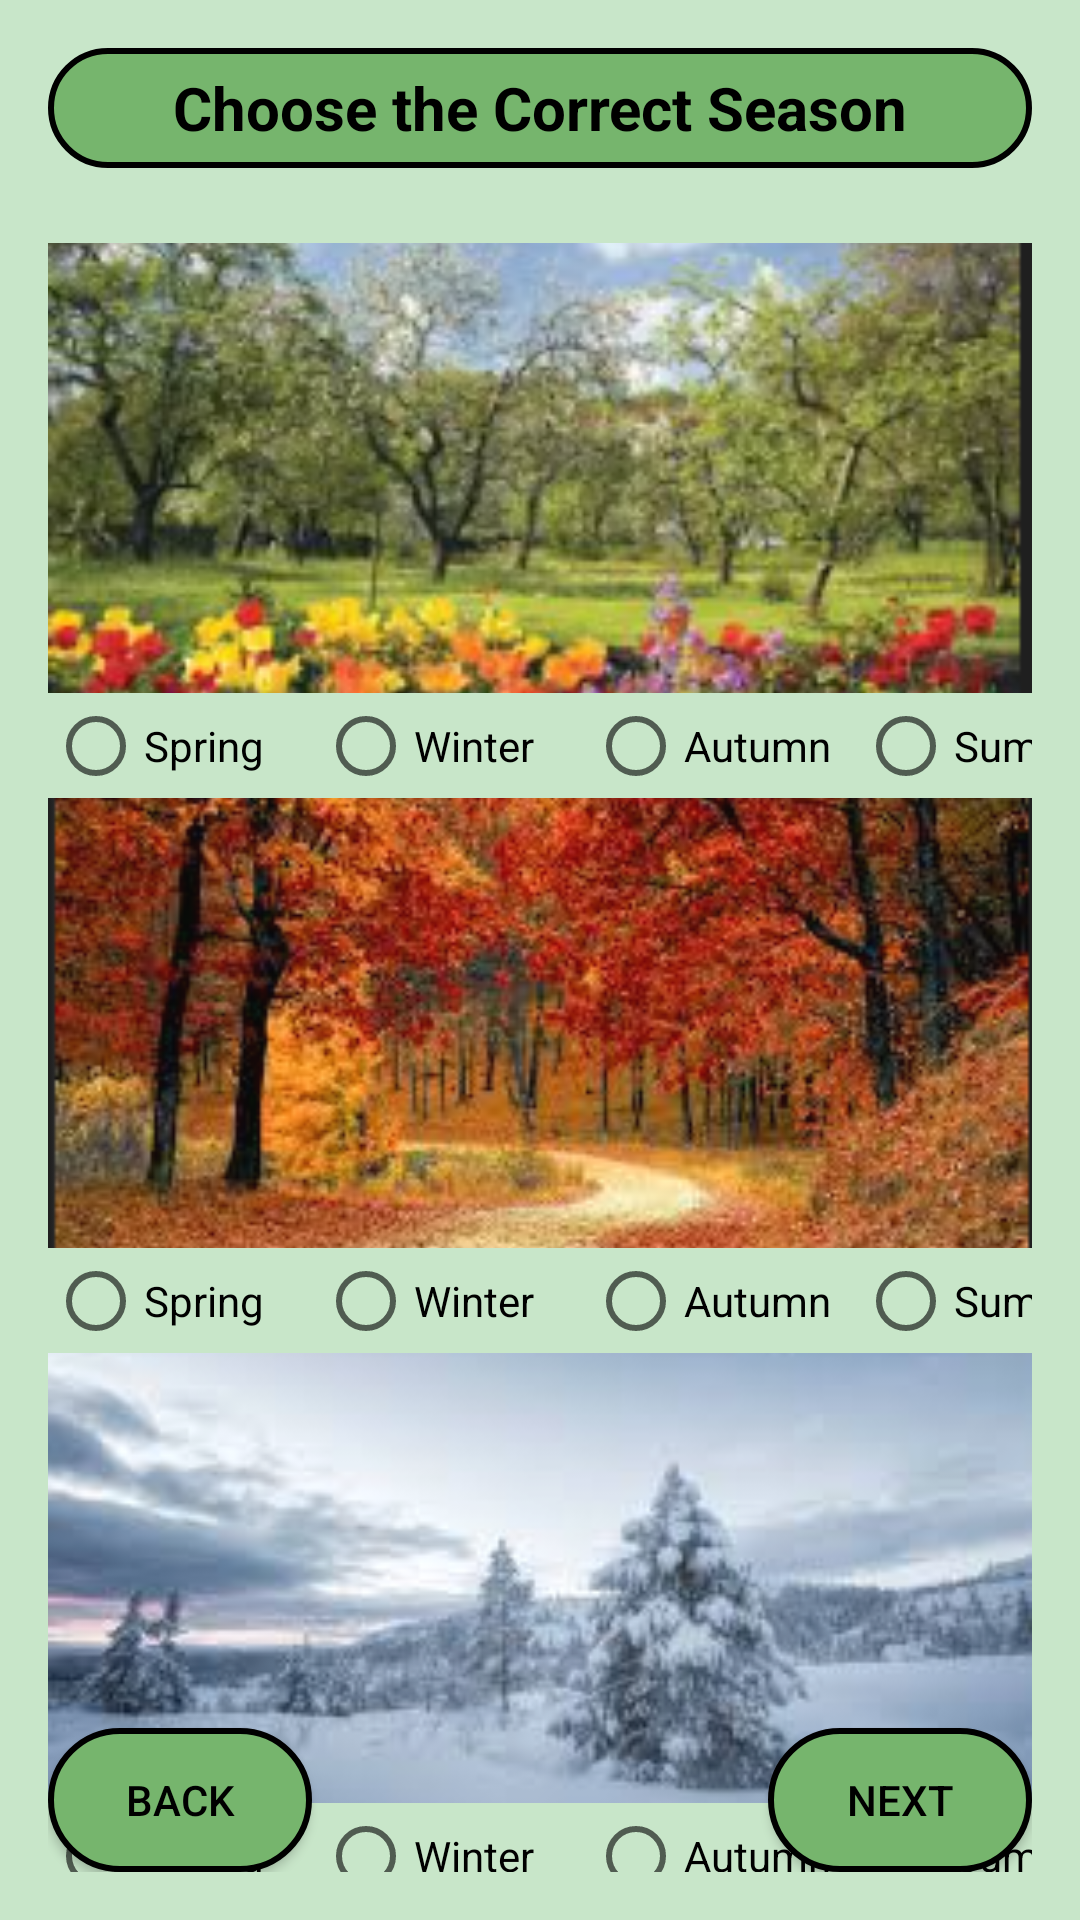

Produce the Android XML layout that renders to this screen, including the resource entries it uses.
<!-- AndroidManifest.xml: application theme AppTheme -->
<!-- res/layout/lex_therapy.xml -->
<?xml version="1.0" encoding="utf-8"?>
<RelativeLayout xmlns:android="http://schemas.android.com/apk/res/android"
    xmlns:tools="http://schemas.android.com/tools"
    android:layout_width="match_parent"
    android:layout_height="match_parent"
    android:padding="16dp"
    android:background="#C8E6C9">


    <TextView
        android:id="@+id/title"
        android:layout_width="400dp"
        android:layout_height="40dp"
        android:text="Choose the Correct Season"
        android:textSize="20sp"
        android:textStyle="bold"
        android:textColor="#000000"
        android:gravity="center"
        android:background="@drawable/round_corners"
        android:layout_marginBottom="20dp" />

    <ImageView
        android:id="@+id/image1"
        android:layout_width="match_parent"
        android:layout_height="150dp"
        android:src="@drawable/spring"
        android:scaleType="centerCrop"
        android:contentDescription="Spring Image"
        android:layout_below="@id/title"
        android:layout_marginTop="5dp" />

    <RadioGroup
        android:id="@+id/group1"
        android:layout_width="match_parent"
        android:layout_height="wrap_content"
        android:orientation="horizontal"
        android:layout_below="@id/image1"
        android:layout_marginTop="5dp">
        <RadioButton
            android:id="@+id/radio_spring_1"
            android:text="Spring"
            android:layout_width="90dp"
            android:layout_height="25dp" />
        <RadioButton
            android:id="@+id/radio_winter_1"
            android:text="Winter"
            android:layout_width="90dp"
            android:layout_height="25dp"
            />
        <RadioButton
            android:id="@+id/radio_autumn_1"
            android:text="Autumn"
            android:layout_width="90dp"
            android:layout_height="25dp"/>
        <RadioButton
            android:id="@+id/radio_summer_1"
            android:text="Summer"
            android:layout_width="90dp"
            android:layout_height="25dp"/>
    </RadioGroup>

    <ImageView
        android:id="@+id/image2"
        android:layout_width="match_parent"
        android:layout_height="150dp"
        android:src="@drawable/autumn"
        android:scaleType="centerCrop"
        android:contentDescription="Autumn Image"
        android:layout_below="@id/group1"
        android:layout_marginTop="5dp" />

    <RadioGroup
        android:id="@+id/group2"
        android:layout_width="match_parent"
        android:layout_height="wrap_content"
        android:orientation="horizontal"
        android:layout_below="@id/image2"
        android:layout_marginTop="5dp">
        <RadioButton
            android:id="@+id/radio_spring_2"
            android:text="Spring"
            android:layout_width="90dp"
            android:layout_height="25dp"/>
        <RadioButton
            android:id="@+id/radio_winter_2"
            android:text="Winter"
            android:layout_width="90dp"
            android:layout_height="25dp"/>
        <RadioButton
            android:id="@+id/radio_autumn_2"
            android:text="Autumn"
            android:layout_width="90dp"
            android:layout_height="25dp"/>
        <RadioButton
            android:id="@+id/radio_summer_2"
            android:text="Summer"
            android:layout_width="90dp"
            android:layout_height="25dp"/>
    </RadioGroup>

    <ImageView
        android:id="@+id/image3"
        android:layout_width="match_parent"
        android:layout_height="150dp"
        android:src="@drawable/winter"
        android:scaleType="centerCrop"
        android:contentDescription="Winter Image"
        android:layout_below="@id/group2"
        android:layout_marginTop="5dp" />

    <RadioGroup
        android:id="@+id/group3"
        android:layout_width="match_parent"
        android:layout_height="wrap_content"
        android:orientation="horizontal"
        android:layout_below="@id/image3"
        android:layout_marginTop="5dp">
        <RadioButton
            android:id="@+id/radio_spring_3"
            android:text="Spring"
            android:layout_width="90dp"
            android:layout_height="25dp"/>
        <RadioButton
            android:id="@+id/radio_winter_3"
            android:text="Winter"
            android:layout_width="90dp"
            android:layout_height="25dp"/>
        <RadioButton
            android:id="@+id/radio_autumn_3"
            android:text="Autumn"
            android:layout_width="90dp"
            android:layout_height="25dp"/>
        <RadioButton
            android:id="@+id/radio_summer_3"
            android:text="Summer"
            android:layout_width="90dp"
            android:layout_height="25dp"/>
    </RadioGroup>

    <ImageView
        android:id="@+id/image4"
        android:layout_width="match_parent"
        android:layout_height="150dp"
        android:src="@drawable/summer"
        android:scaleType="centerCrop"
        android:contentDescription="Summer Image"
        android:layout_below="@id/group3"
        android:layout_marginTop="5dp" />

    <RadioGroup
        android:id="@+id/group4"
        android:layout_width="match_parent"
        android:layout_height="wrap_content"
        android:orientation="horizontal"
        android:layout_below="@id/image4"
        android:layout_marginTop="5dp">
        <RadioButton
            android:id="@+id/radio_spring_4"
            android:text="Spring"
            android:layout_width="90dp"
            android:layout_height="25dp"/>
        <RadioButton
            android:id="@+id/radio_winter_4"
            android:text="Winter"
            android:layout_width="90dp"
            android:layout_height="25dp"/>
        <RadioButton
            android:id="@+id/radio_autumn_4"
            android:text="Autumn"
            android:layout_width="90dp"
            android:layout_height="25dp"/>
        <RadioButton
            android:id="@+id/radio_summer_4"
            android:text="Summer"
            android:layout_width="90dp"
            android:layout_height="25dp"/>
    </RadioGroup>

    <Button
        android:id="@+id/btn_back"
        android:layout_width="wrap_content"
        android:layout_height="wrap_content"
        android:text="BACK"
        android:textColor="#000000"
        android:gravity="center"
        android:background="@drawable/round_corners"
        android:layout_alignParentLeft="true"
        android:layout_alignParentBottom="true" />

    <Button
        android:id="@+id/btn_next"
        android:layout_width="wrap_content"
        android:layout_height="wrap_content"
        android:text="NEXT"
        android:textColor="#000000"
        android:gravity="center"
        android:background="@drawable/round_corners"
        android:layout_alignParentRight="true"
        android:layout_alignParentBottom="true" />
</RelativeLayout>
<!-- resources referenced by this layout -->
<resources>
  <!-- drawable autumn: png bitmap (drawable, 133611 bytes) -->
  <!-- drawable round_corners (drawable) -->
  <?xml version="1.0" encoding="utf-8"?>
  <shape xmlns:android="http://schemas.android.com/apk/res/android">
      <solid android:color="#76B56D" /> 
      <corners android:radius="50dp" />
      <stroke
          android:color="#000000"
          android:width="2dp"/>
  </shape>
  <!-- drawable spring: png bitmap (drawable, 98339 bytes) -->
  <!-- drawable summer: png bitmap (drawable, 94709 bytes) -->
  <!-- drawable winter: png bitmap (drawable, 57622 bytes) -->
  <style name="AppTheme" parent="Theme.AppCompat.Light.NoActionBar">
          <item name="colorButtonNormal">@null</item>
      </style>
</resources>
